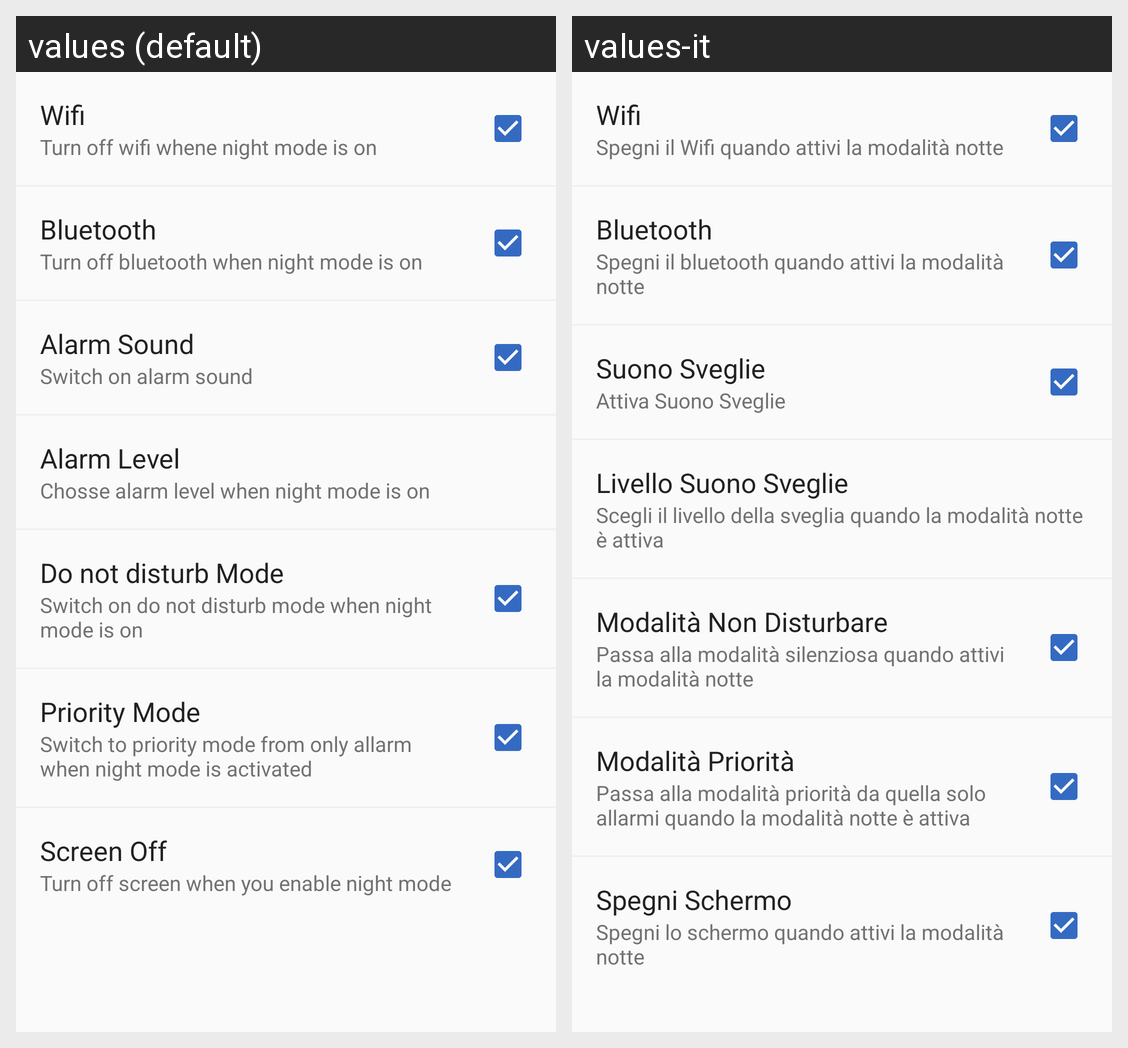

Locale-by-locale string values for the Android screen shown in this grid:
Android screen res/layout/choosetoggle.xml rendered under 2 locales, left to right: values (default), values-it. Device: Nexus 5 (rendered at 1080×1920; each locale shown at half size, 540×960, under a caption strip naming it); theme AppTheme.
Strings drawn on this screen, with the default value and each locale's value (text and hints the layout hard-codes, and strings that could not be matched under every locale, appear in the picture but are not listed):

title_wifi_preferences
  values: Wifi
  values-it: Wifi

subtitle_wifi_preferences
  values: Turn off wifi whene night mode is on
  values-it: Spegni il Wifi quando attivi la modalità notte

title_bluetooth_preferences
  values: Bluetooth
  values-it: Bluetooth

subtitle_bluetooth_preferences
  values: Turn off bluetooth when night mode is on
  values-it: Spegni il bluetooth quando attivi la modalità notte

title_alarm_preferences
  values: Alarm Sound
  values-it: Suono Sveglie

subtitle_alarm_preferences
  values: Switch on alarm sound
  values-it: Attiva Suono Sveglie

title_alarm_level_preferences
  values: Alarm Level
  values-it: Livello Suono Sveglie

subtitle_alarm_level_preferences
  values: Chosse alarm level when night mode is on
  values-it: Scegli il livello della sveglia quando la modalità notte è attiva

title_silent_preferences
  values: Do not disturb Mode
  values-it: Modalità Non Disturbare

subtitle_silent_preferences
  values: Switch on do not disturb mode when night mode is on
  values-it: Passa alla modalità silenziosa quando attivi la modalità notte

title_priority_preferences
  values: Priority Mode
  values-it: Modalità Priorità

subtitle_priority_preferences
  values: Switch to priority mode from only allarm when night mode is activated
  values-it: Passa alla modalità priorità da quella solo allarmi quando la modalità notte è attiva

title_screen_preferences
  values: Screen Off
  values-it: Spegni Schermo

subtitle_screen_preferences
  values: Turn off screen when you enable night mode
  values-it: Spegni lo schermo quando attivi la modalità notte
